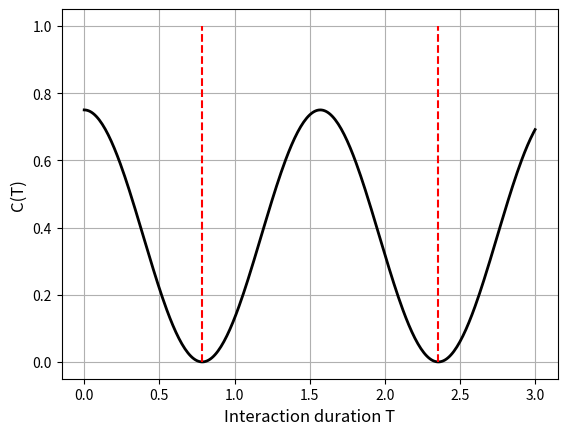

This chart was generated by the following Python code:
"""
 This script sets out to fix the duration of the spin-spin interaction 
 between to spin 1/2-particles so that it, in effect, implements the SWAP 
 gate. The parameters are rigged so that the Hamiltonian assumes a 
 particularly simple form. The only inputs are the upper limit for the 
 interaction time T - and dT, the resolution in the vector with 
 time-durations.
 
 It plots the cost function 
 C(T) = 1 - |1/4 * Tr(U_target^\dagger U(T))|^2
 as a function of duration T.
 When C=0, our gate coincides with the target gate, and the fidelity is 100%.
"""

# Libraries
import numpy as np
from matplotlib import pyplot as plt
from scipy import linalg

# Input
Tmax = 3
dT = 0.01

# Vector with durations
Tvector = np.arange(0, Tmax+dT, dT)

# Hamiltonian
H = np.matrix([[1, 0, 0, 0],
               [0, -1, 2, 0,],
               [0, 2, -1, 0],
               [0, 0, 0, 1]])
# Gate of one step
UdT = linalg.expm(-1j*H*dT)

# Target gate
Uswap = np.matrix([[1, 0, 0, 0], 
                   [0, 0, 1, 0],
                   [0, 1, 0, 0],
                   [0, 0, 0, 1]])

# Initiate variables
T = 0
U = np.identity(4)         
index = 0
InFidelity = np.zeros(int(np.floor(Tmax/dT))+1)

# Loop over durations T
for T in Tvector:
  Product = np.matmul(np.conj(Uswap.T), U)
  InFidelity[index] = 1 - np.abs(1/4*np.trace(Product))**2
  # Update gate and index
  U = np.matmul(UdT, U)
  index = index+1

# Plot cost function
plt.figure(1)
plt.clf()
plt.plot(Tvector, InFidelity, '-', linewidth = 2, color = 'black')
# Indicate exact zero-points
plt.vlines(np.pi/4, 0, 1, linewidth = 1.5, color = 'red', 
           linestyles = 'dashed')
plt.vlines(3*np.pi/4, 0, 1, linewidth = 1.5, color = 'red', 
           linestyles = 'dashed')
# Labels, fontsize and grid
plt.xlabel('Interaction duration T', fontsize = 12)
plt.ylabel('C(T)', fontsize = 12)
plt.grid()
plt.show()